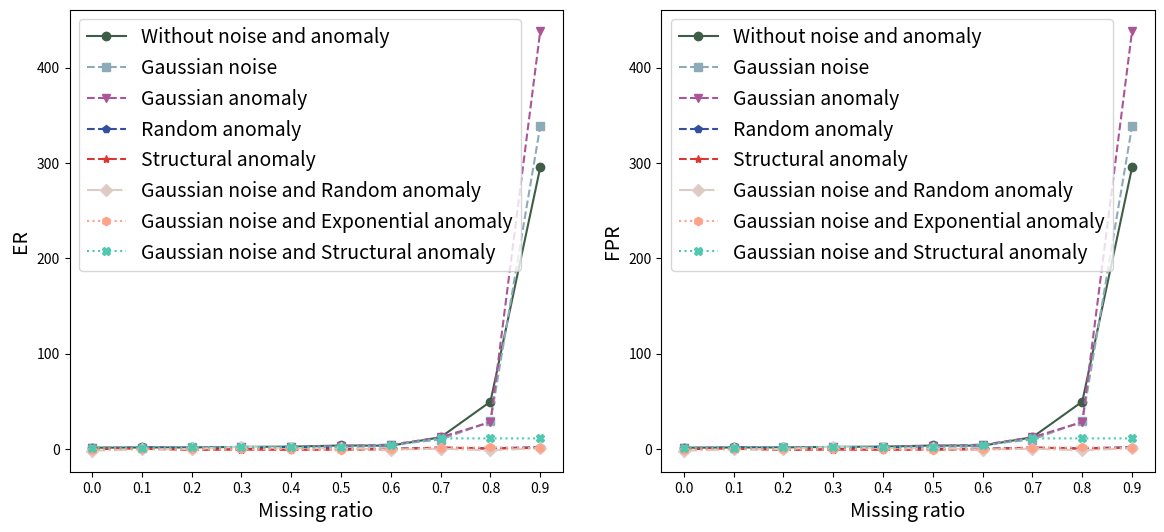

The script that saved this image:
import matplotlib
import numpy as np
import os
import json
from matplotlib import pyplot as plt
matplotlib.use('Agg')


def plot_R(dataset_name):
    x = np.arange(2, 51, 2)
    pre = os.path.join(os.path.join('results', dataset_name))

    with open(os.path.join(pre, os.path.join('proposed', 'R_TPRS.json')), 'r') as FR:
        y = json.loads(FR.read())

    plt.plot(range(len(x)), y)
    plt.xticks(range(len(x)), x)
    plt.xlabel('R')
    plt.ylabel('TPR')
    plt.legend()
    plt.savefig('R_TPRS.png')
    plt.clf()

    with open(os.path.join(pre, os.path.join('proposed', 'R_FPRS.json')), 'r') as FR:
        y = json.loads(FR.read())

    plt.plot(range(len(x)), y)
    plt.xticks(range(len(x)), x)
    plt.xlabel('R')
    plt.ylabel('FPR')
    plt.legend()
    plt.savefig(os.path.join(pre, 'R_FPRS.png'))
    plt.clf()


def plot_mu(dataset_name):
    x = [0.01, 0.05, 0.1, 0.5, 1]
    pre = os.path.join(os.path.join('results', dataset_name))

    with open(os.path.join(pre, os.path.join('proposed', 'mu_TPRS.json')), 'r') as FR:
        y = json.loads(FR.read())

    plt.plot(range(len(x)), y)
    plt.xticks(range(len(x)), x)
    plt.legend()
    plt.savefig('mu_TPRS.png')
    plt.clf()

    with open(os.path.join(pre, os.path.join('proposed', 'mu_FPRS.json')), 'r') as FR:
        y = json.loads(FR.read())

    plt.plot(range(len(x)), y)
    plt.xticks(range(len(x)), x)
    plt.legend()
    plt.savefig(os.path.join(pre, 'mu_FPRS.png'))
    plt.clf()


def plot_sigma(dataset_name):
    x = [0.01, 0.05, 0.1, 0.5, 1]
    pre = os.path.join(os.path.join('results', dataset_name))

    with open(os.path.join(pre, os.path.join('proposed', 'sigma_TPRS.json')), 'r') as FR:
        y = json.loads(FR.read())

    plt.plot(range(len(x)), y)
    plt.xticks(range(len(x)), x)
    plt.legend()
    plt.savefig('sigma_TPRS.png')
    plt.clf()

    with open(os.path.join(pre, os.path.join('proposed', 'sigma_FPRS.json')), 'r') as FR:
        y = json.loads(FR.read())

    plt.plot(range(len(x)), y)
    plt.xticks(range(len(x)), x)
    plt.legend()
    plt.savefig(os.path.join(pre, 'sigma_FPRS.png'))
    plt.clf()


def plot_ratio(dataset_name):
    x = [0.01, 0.05, 0.1, 0.5, 1]
    pre = os.path.join(os.path.join('results', dataset_name))

    with open(os.path.join(pre, os.path.join('proposed', 'ratio_TPRS.json')), 'r') as FR:
        y = json.loads(FR.read())

    plt.plot(range(len(x)), y)
    plt.xticks(range(len(x)), x)
    plt.legend()
    plt.savefig('ratio_TPRS.png')
    plt.clf()

    with open(os.path.join(pre, os.path.join('proposed', 'ratio_FPRS.json')), 'r') as FR:
        y = json.loads(FR.read())

    plt.plot(range(len(x)), y)
    plt.xticks(range(len(x)), x)
    plt.legend()
    plt.savefig(os.path.join(pre, 'ratio_FPRS.png'))
    plt.clf()


def plot_time(dataset_name, ed):
    x = range(ed)
    pre = os.path.join(os.path.join('results', dataset_name))

    with open(os.path.join(pre, os.path.join('proposed', 'TPRS.json')), 'r') as FR:
        y = json.loads(FR.read())

    plt.plot(x, y)
    plt.legend()
    plt.savefig('TPRS.png')
    plt.clf()

    with open(os.path.join(pre, os.path.join('proposed', 'FPRS.json')), 'r') as FR:
        y = json.loads(FR.read())

    plt.plot(x, y)
    plt.legend()
    plt.savefig('FPRS.png')
    plt.clf()

    with open(os.path.join(pre, os.path.join('proposed', 'RSE.json')), 'r') as FR:
        y = json.loads(FR.read())

    plt.plot(x, y)
    plt.legend()
    plt.savefig('RSE.png')
    plt.clf()

def plot_noise(dataset_name):
    x = []
    for i in range(10):
        x.append(i / 10)
    pre = os.path.join(os.path.join('results', dataset_name))

    # with open(os.path.join(pre, os.path.join('proposed', 'noise_ER.json')), 'r') as FR:
    #     y = json.loads(FR.read())

    # with open(os.path.join(pre, os.path.join('proposed', 'noise_ER.json')), 'r') as FR:
    #     y = json.loads(FR.read())

    # with open(os.path.join(pre, os.path.join('proposed', 'noise_ER.json')), 'r') as FR:
    #     y = json.loads(FR.read())

    # with open(os.path.join(pre, os.path.join('proposed', 'noise_ER.json')), 'r') as FR:
    #     y = json.loads(FR.read())

    # with open(os.path.join(pre, os.path.join('proposed', 'noise_ER.json')), 'r') as FR:
    #     y = json.loads(FR.read())
    plt.figure(figsize=(14, 6))
    # Gaussian anomaly enum anomaly ratio
    # [1.218317, 1.231309, 1.201047, 1.219431, 1.131734, 1.171725]

    # ER: Without noise and anomaly enum missing ratio from 0 ~ 0.9 Done 2021-01-21 22:30:36.log
    y1 = [1.257989, 1.479484, 1.520001, 2.118648, 2.348242, 3.571217, 3.374463, 12.244402, 49.602915, 295.510673]
    
    # ER: Gaussian noise enum missing ratio from 0 ~ 0.9 Done 2021-01-21 22:32:26.log
    y2 = [1.174613, 1.301723, 1.533960, 1.977712, 2.038753, 3.141521, 4.522832, 9.745681, 28.832551, 338.805911]
    
    # ER: Gaussian anomaly enum missing ratio from 0 ~ 0.9 Done 2021-01-21 22:51:40.log
    y3 = [1.135438, 1.285860, 1.441335, 1.787816, 1.847997, 2.851324, 4.331003, 12.189432, 28.037928, 438.592552]
    
    # ER: Random anomaly enum missing ratio from 0 ~ 0.9 17225 2021-01-22 22:07:58.log
    y4 = np.random.randn(10) # 很大 考虑RSE

    # ER: Structural anomaly enum missing ratio from 0 ~ 0.9 17196 2021-01-22 22:01:26.log
    y5 = np.random.randn(10) # 很大 考虑RSE

    # ER: Gaussian noise and Random anomaly enum missing ratio from 0 ~ 0.9 17250 2021-01-22 22:11:16.log
    y6 = np.random.randn(10) # 很怪 貌似计算进了噪声 打印看看

    # ER: Gaussian noise and Exponential anomaly enum missing ratio from 0 ~ 0.9 17291 2021-01-22 22:32:02.log
    y7 = np.random.randn(10) # 正常

    # ER: Gaussian noise and Structural anomaly enum missing ratio from 0 ~ 0.9 ?? 2021-01-21 22:50:44.log 好 ｜｜ 2021-01-22 09:42:32.log 坏
    y8 = [1.187148, 1.381492, 1.499855, 2.084450, 1.653089, 2.005807, 3.901273, 11, 11, 11]

    
    plt.subplot(1, 2, 1)
    plt.plot(range(len(x)), y1, color='#3d5d46', marker='o', linestyle='-', label='Without noise and anomaly')
    plt.plot(range(len(x)), y2, color='#8dabb6', marker='s', linestyle='--', label='Gaussian noise')
    plt.plot(range(len(x)), y3, color='#aa5598', marker='v', linestyle='--', label='Gaussian anomaly')
    plt.plot(range(len(x)), y4, color='#32509c', marker='p', linestyle='--', label='Random anomaly')
    plt.plot(range(len(x)), y5, color='#d93731', marker='*', linestyle='--', label='Structural anomaly')
    plt.plot(range(len(x)), y6, color='#ddccc5', marker='D', linestyle='-.', label='Gaussian noise and Random anomaly')
    plt.plot(range(len(x)), y7, color='#ffa289', marker='h', linestyle=':', label='Gaussian noise and Exponential anomaly')
    plt.plot(range(len(x)), y8, color='#4ec9b0', marker='X', linestyle=':', label='Gaussian noise and Structural anomaly')
    plt.xticks(range(len(x)), x)
    plt.legend(fontsize=14)
    plt.xlabel('Missing ratio', fontsize=14)
    plt.ylabel('ER', fontsize=14)

    plt.subplot(1, 2, 2)
    plt.plot(range(len(x)), y1, color='#3d5d46', marker='o', linestyle='-', label='Without noise and anomaly')
    plt.plot(range(len(x)), y2, color='#8dabb6', marker='s', linestyle='--', label='Gaussian noise')
    plt.plot(range(len(x)), y3, color='#aa5598', marker='v', linestyle='--', label='Gaussian anomaly')
    plt.plot(range(len(x)), y4, color='#32509c', marker='p', linestyle='--', label='Random anomaly')
    plt.plot(range(len(x)), y5, color='#d93731', marker='*', linestyle='--', label='Structural anomaly')
    plt.plot(range(len(x)), y6, color='#ddccc5', marker='D', linestyle='-.', label='Gaussian noise and Random anomaly')
    plt.plot(range(len(x)), y7, color='#ffa289', marker='h', linestyle=':', label='Gaussian noise and Exponential anomaly')
    plt.plot(range(len(x)), y8, color='#4ec9b0', marker='X', linestyle=':', label='Gaussian noise and Structural anomaly')
    plt.xticks(range(len(x)), x)
    plt.legend(fontsize=14)
    plt.xlabel('Missing ratio', fontsize=14)
    plt.ylabel('FPR', fontsize=14)
    plt.savefig('noise_ER.png', format='png')
    plt.savefig('noise_ER.pdf', format='pdf')
    plt.savefig('noise_ER.eps', format='eps')
    plt.clf()
    plt.close()

def plot_final_outlier_ratio(dataset_name):
    x = []
    for i in range(10):
        x.append(i / 10)
    pre = os.path.join(os.path.join('results', dataset_name))

    # with open(os.path.join(pre, os.path.join('proposed', 'noise_ER.json')), 'r') as FR:
    #     y = json.loads(FR.read())

    # with open(os.path.join(pre, os.path.join('proposed', 'noise_ER.json')), 'r') as FR:
    #     y = json.loads(FR.read())

    # with open(os.path.join(pre, os.path.join('proposed', 'noise_ER.json')), 'r') as FR:
    #     y = json.loads(FR.read())

    # with open(os.path.join(pre, os.path.join('proposed', 'noise_ER.json')), 'r') as FR:
    #     y = json.loads(FR.read())

    # with open(os.path.join(pre, os.path.join('proposed', 'noise_ER.json')), 'r') as FR:
    #     y = json.loads(FR.read())
    plt.figure(figsize=(14, 6))
    # Gaussian anomaly enum anomaly ratio
    # [1.218317, 1.231309, 1.201047, 1.219431, 1.131734, 1.171725]

    # ER: Without noise and anomaly enum missing ratio from 0 ~ 0.9 Done 2021-01-21 22:30:36.log
    y1 = [1.257989, 1.479484, 1.520001, 2.118648, 2.348242, 3.571217, 3.374463, 12.244402, 49.602915, 295.510673]
    
    # ER: Gaussian noise enum missing ratio from 0 ~ 0.9 Done 2021-01-21 22:32:26.log
    y2 = [1.174613, 1.301723, 1.533960, 1.977712, 2.038753, 3.141521, 4.522832, 9.745681, 28.832551, 338.805911]
    
    # ER: Gaussian anomaly enum missing ratio from 0 ~ 0.9 Done 2021-01-21 22:51:40.log
    y3 = [1.135438, 1.285860, 1.441335, 1.787816, 1.847997, 2.851324, 4.331003, 12.189432, 28.037928, 438.592552]
    
    # ER: Random anomaly enum missing ratio from 0 ~ 0.9 17225 2021-01-22 22:07:58.log
    y4 = np.random.randn(10) # 很大 考虑RSE

    # ER: Structural anomaly enum missing ratio from 0 ~ 0.9 17196 2021-01-22 22:01:26.log
    y5 = np.random.randn(10) # 很大 考虑RSE

    
    plt.subplot(1, 2, 1)
    plt.plot(range(len(x)), y1, color='#3d5d46', marker='o', linestyle='-', label='Without noise and anomaly')
    plt.plot(range(len(x)), y2, color='#8dabb6', marker='s', linestyle='--', label='Gaussian noise')
    plt.plot(range(len(x)), y3, color='#aa5598', marker='v', linestyle='--', label='Gaussian anomaly')
    plt.plot(range(len(x)), y4, color='#32509c', marker='p', linestyle='--', label='Random anomaly')
    plt.plot(range(len(x)), y5, color='#d93731', marker='*', linestyle='--', label='Structural anomaly')
    plt.plot(range(len(x)), y6, color='#ddccc5', marker='D', linestyle='-.', label='Gaussian noise and Random anomaly')
    plt.plot(range(len(x)), y7, color='#ffa289', marker='h', linestyle=':', label='Gaussian noise and Exponential anomaly')
    plt.plot(range(len(x)), y8, color='#4ec9b0', marker='X', linestyle=':', label='Gaussian noise and Structural anomaly')
    plt.xticks(range(len(x)), x)
    plt.legend(fontsize=14)
    plt.xlabel('Missing ratio', fontsize=14)
    plt.ylabel('TPR', fontsize=14)

    # ER: Without noise and anomaly enum missing ratio from 0 ~ 0.9 Done 2021-01-21 22:30:36.log
    y1 = [0, 0, 0, 0, 0, 0, 0, 0, 0, 0]
    
    # ER: Gaussian noise enum missing ratio from 0 ~ 0.9 Done 2021-01-21 22:32:26.log
    y2 = [0, 0, 0, 0, 0, 0, 0, 0, 0, 0]
    
    # ER: Gaussian anomaly enum missing ratio from 0 ~ 0.9 Done 2021-01-21 22:51:40.log
    y3 = [0, 0, 0, 0, 0, 0, 0, 0, 0, 0]
    
    # ER: Random anomaly enum missing ratio from 0 ~ 0.9 17225 2021-01-22 22:07:58.log
    y4 = np.random.randn(10) # 很大 考虑RSE

    # ER: Structural anomaly enum missing ratio from 0 ~ 0.9 17196 2021-01-22 22:01:26.log
    y5 = np.random.randn(10) # 很大 考虑RSE

    # ER: Gaussian noise and Random anomaly enum missing ratio from 0 ~ 0.9 17250 2021-01-22 22:11:16.log
    y6 = np.random.randn(10) # 很怪 貌似计算进了噪声 打印看看

    # ER: Gaussian noise and Exponential anomaly enum missing ratio from 0 ~ 0.9 17291 2021-01-22 22:32:02.log
    y7 = [0, 0, 0, 0, 0, 0, 0, 0, 0, 0] # 正常

    # ER: Gaussian noise and Structural anomaly enum missing ratio from 0 ~ 0.9 ?? 2021-01-21 22:50:44.log 好 ｜｜ 2021-01-22 09:42:32.log 坏
    y8 = [1.187148, 1.381492, 1.499855, 2.084450, 1.653089, 2.005807, 3.901273, 11, 11, 11]

    plt.subplot(1, 2, 2)
    plt.plot(range(len(x)), y1, color='#3d5d46', marker='o', linestyle='-', label='Without noise and anomaly')
    plt.plot(range(len(x)), y2, color='#8dabb6', marker='s', linestyle='--', label='Gaussian noise')
    plt.plot(range(len(x)), y3, color='#aa5598', marker='v', linestyle='--', label='Gaussian anomaly')
    plt.plot(range(len(x)), y4, color='#32509c', marker='p', linestyle='--', label='Random anomaly')
    plt.plot(range(len(x)), y5, color='#d93731', marker='*', linestyle='--', label='Structural anomaly')
    plt.plot(range(len(x)), y6, color='#ddccc5', marker='D', linestyle='-.', label='Gaussian noise and Random anomaly')
    plt.plot(range(len(x)), y7, color='#ffa289', marker='h', linestyle=':', label='Gaussian noise and Exponential anomaly')
    plt.plot(range(len(x)), y8, color='#4ec9b0', marker='X', linestyle=':', label='Gaussian noise and Structural anomaly')
    plt.xticks(range(len(x)), x)
    plt.legend(fontsize=14)
    plt.xlabel('Missing ratio', fontsize=14)
    plt.ylabel('FPR', fontsize=14)
    plt.savefig('noise_ER.png', format='png')
    plt.savefig('noise_ER.pdf', format='pdf')
    plt.savefig('noise_ER.eps', format='eps')
    plt.clf()
    plt.close()

def locations():
    x = range(ed)
    pre = os.path.join(os.path.join('results', dataset_name))
    with open(os.path.join(pre, os.path.join('proposed', 'false_locations.json')), 'r') as FR:
        y = json.loads(FR.read())

    st = {}
    for i in range(len(y)):
        for ele in range(y[i]):
            st[str(ele[0]) + ' ' + str(ele[1])] += 1

    for key in st:
        print(key+':'+st[key])
    # plt.plot(x, y)
    # plt.legend()
    # plt.savefig('RSE.png')
    # plt.clf()


if __name__ == '__main__':
    plot_noise('Abilene')
